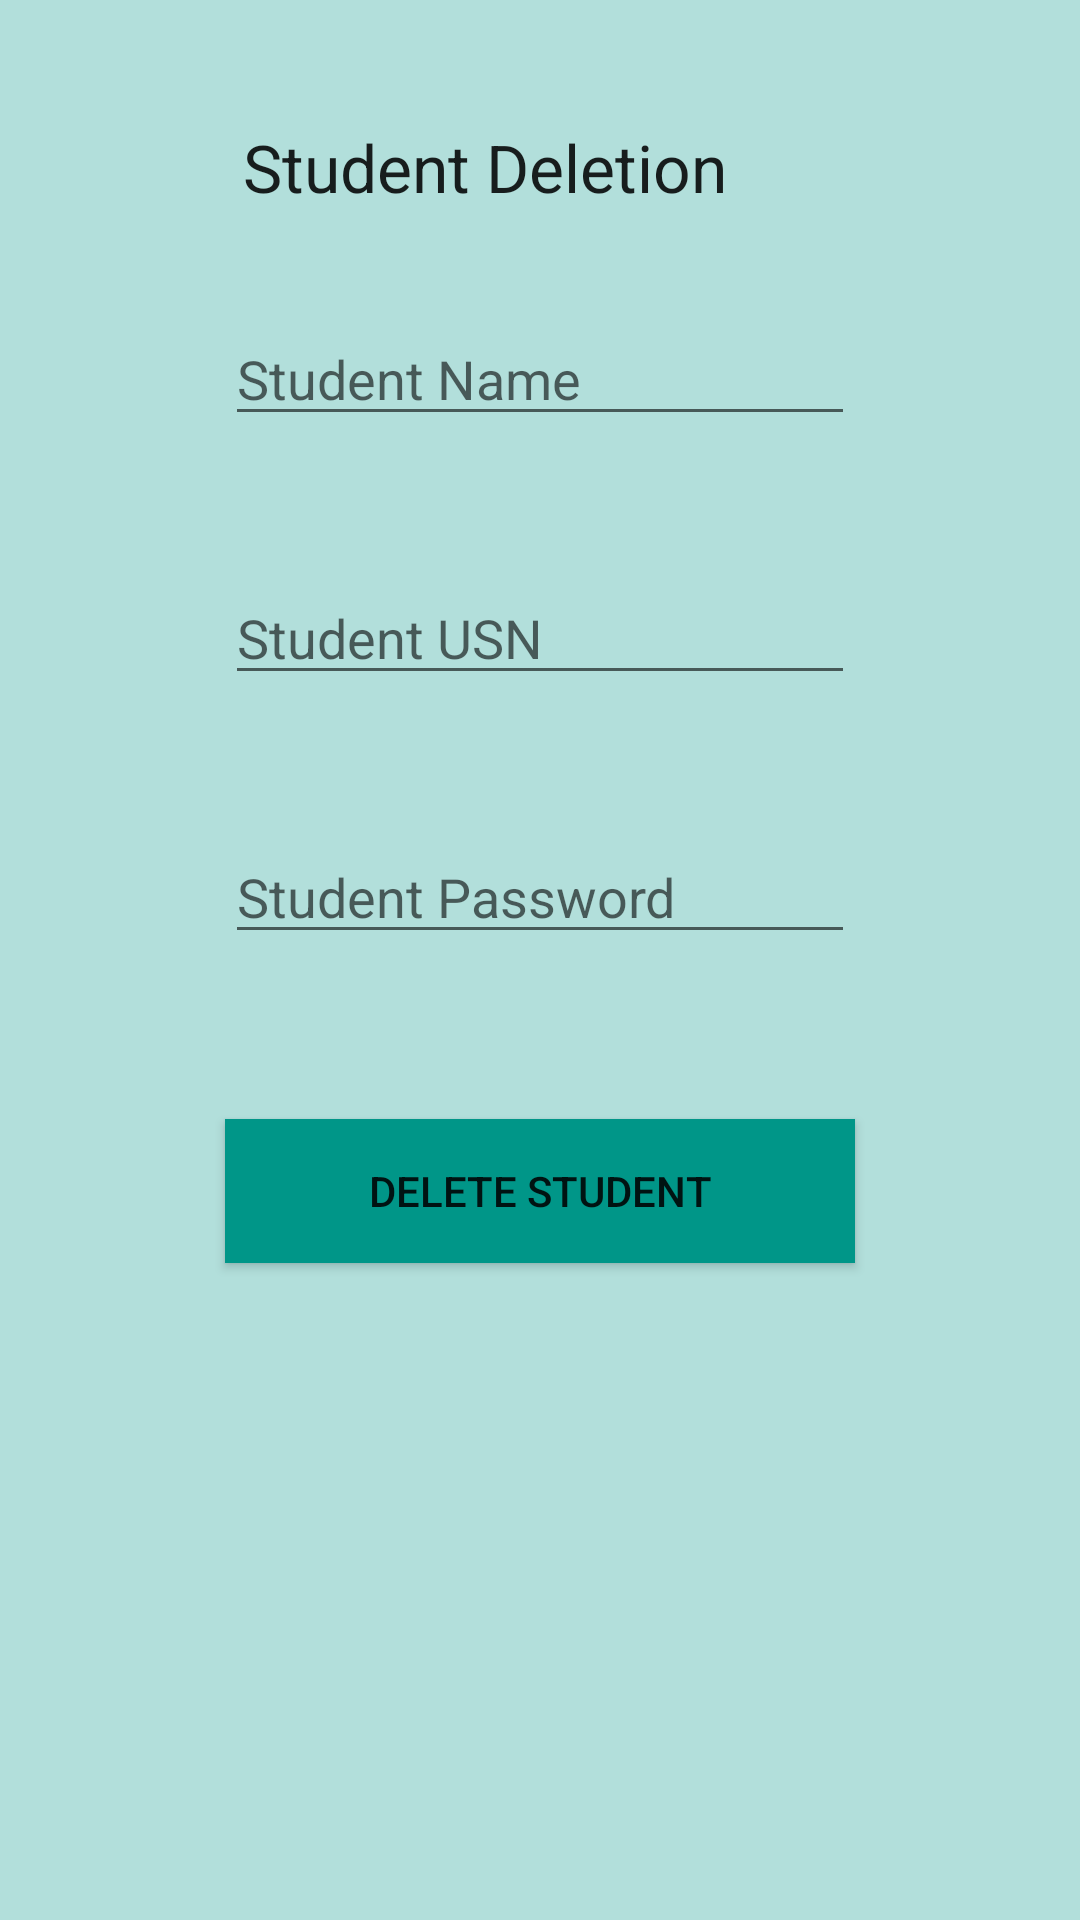

This screen was rendered from an Android layout file. Write that file and the resources it references.
<!-- AndroidManifest.xml: fallback theme Theme.MaterialComponents.DayNight.NoActionBar -->
<!-- res/layout/delete_activity.xml -->
<?xml version="1.0" encoding="utf-8"?>
<RelativeLayout xmlns:android="http://schemas.android.com/apk/res/android"
    android:orientation="vertical" android:layout_width="match_parent"
    android:layout_height="match_parent"
    android:background="#B2DFDB">

    <EditText
        android:layout_width="wrap_content"
        android:layout_height="wrap_content"
        android:inputType="textPersonName"
        android:hint="Student Name"
        android:ems="10"
        android:id="@+id/stud_name"
        android:layout_marginTop="104dp"
        android:layout_alignParentTop="true"
        android:layout_centerHorizontal="true" />

    <EditText
        android:layout_width="wrap_content"
        android:layout_height="wrap_content"
        android:inputType="textCapCharacters"
        android:hint="Student USN"
        android:ems="10"
        android:id="@+id/stud_usn"
        android:layout_below="@+id/stud_name"
        android:layout_centerHorizontal="true"
        android:layout_marginTop="45dp" />

    <EditText
        android:layout_width="wrap_content"
        android:layout_height="wrap_content"
        android:inputType="textPassword"
        android:hint="Student Password"
        android:ems="10"
        android:id="@+id/stud_pass"
        android:layout_marginTop="45dp"
        android:layout_below="@+id/stud_usn"
        android:layout_alignLeft="@+id/stud_name"
        android:layout_alignStart="@+id/stud_name" />

    <Button
        android:layout_width="match_parent"
        android:layout_height="wrap_content"
        android:text="Delete Student"
        android:id="@+id/del_stud"
        android:layout_marginTop="55dp"
        android:layout_below="@+id/stud_pass"
        android:background="#009688"
        android:layout_alignLeft="@+id/stud_pass"
        android:layout_alignStart="@+id/stud_pass"
        android:layout_alignRight="@+id/stud_pass"
        android:layout_alignEnd="@+id/stud_pass" />

    <TextView
        android:layout_width="wrap_content"
        android:layout_height="wrap_content"
        android:textAppearance="?android:attr/textAppearanceLarge"
        android:text="Student Deletion        "
        android:id="@+id/textView3"
        android:layout_alignParentTop="true"
        android:layout_alignRight="@+id/del_stud"
        android:layout_alignEnd="@+id/del_stud"
        android:layout_marginTop="41dp" />

</RelativeLayout>
<!-- resources referenced by this layout -->
<resources>

</resources>
